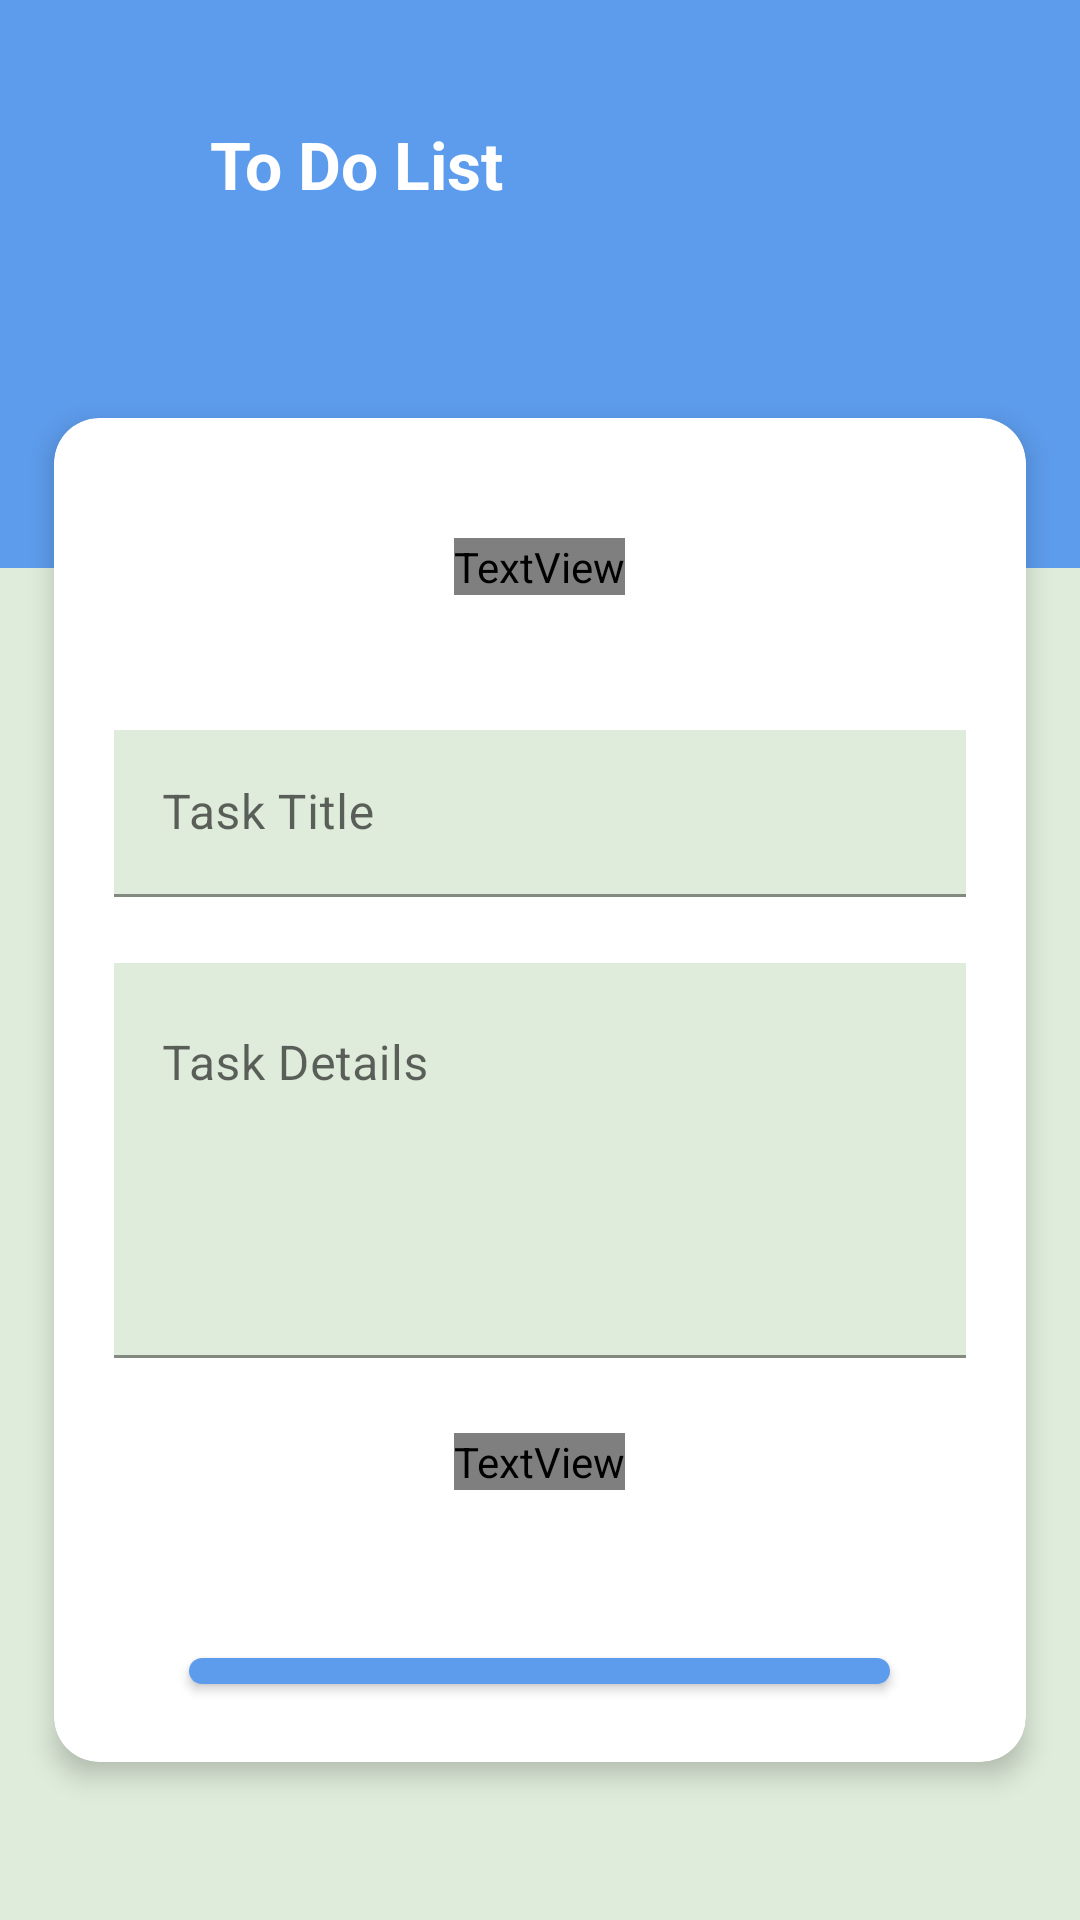

The Android layout XML behind this screen, and the referenced resources:
<!-- AndroidManifest.xml: application theme Theme.TodoList -->
<!-- res/layout/activity_update_task.xml -->
<?xml version="1.0" encoding="utf-8"?>
<androidx.constraintlayout.widget.ConstraintLayout xmlns:android="http://schemas.android.com/apk/res/android"
    xmlns:app="http://schemas.android.com/apk/res-auto"
    xmlns:tools="http://schemas.android.com/tools"
    android:layout_width="match_parent"
    android:layout_height="match_parent"
    android:background="@color/background"
    tools:context=".ui.home.tabs.tasks_list.UpdateTaskActivity">

    <com.google.android.material.appbar.AppBarLayout
        android:id="@+id/appBarLayout"
        android:layout_width="match_parent"
        android:layout_height="wrap_content"
        android:background="@color/colorPrimary"
        app:layout_constraintTop_toTopOf="parent">

        <androidx.appcompat.widget.Toolbar
            android:id="@+id/toolbar"
            android:layout_width="match_parent"
            android:layout_height="wrap_content"
            android:padding="40dp">

            <ImageView
                android:id="@+id/back_btn"
                android:layout_width="wrap_content"
                android:layout_height="wrap_content"
                android:src="@drawable/back_arrow" />

            <TextView
                android:layout_width="wrap_content"
                android:layout_height="wrap_content"
                android:layout_marginStart="30dp"
                android:text="To Do List"
                android:textColor="@color/app_bar_txt_color"
                android:textSize="22sp"
                android:textStyle="bold" />
        </androidx.appcompat.widget.Toolbar>
    </com.google.android.material.appbar.AppBarLayout>

    <ImageView
        android:id="@+id/image_app_bar"
        android:layout_width="match_parent"
        android:layout_height="80dp"
        android:elevation="4dp"
        android:src="@color/colorPrimary"
        app:layout_constraintTop_toBottomOf="@id/appBarLayout" />

    <androidx.cardview.widget.CardView
        android:id="@+id/card_view"
        android:layout_width="0dp"
        android:layout_height="0dp"
        android:layout_marginTop="30dp"
        android:background="@color/bottom_app_bar_color"
        app:cardElevation="5dp"
        app:cardCornerRadius="15dp"
        app:layout_constraintEnd_toEndOf="parent"
        app:layout_constraintHeight_percent="0.7"
        app:layout_constraintStart_toStartOf="parent"
        app:layout_constraintTop_toBottomOf="@id/appBarLayout"
        app:layout_constraintWidth_percent="0.9">

        <LinearLayout
            android:layout_width="match_parent"
            android:layout_height="match_parent"
            android:orientation="vertical"
            android:padding="20dp">

            <TextView
                android:id="@+id/edit_task_tv"
                android:layout_width="wrap_content"
                android:layout_height="wrap_content"
                android:layout_gravity="center_horizontal"
                android:layout_marginTop="20dp"
                android:text="Edit Task"
                android:textColor="@color/text_color"
                android:textSize="18sp"
                android:textStyle="bold" />

            <com.google.android.material.textfield.TextInputLayout
                android:id="@+id/title_container"
                android:layout_width="match_parent"
                android:layout_height="wrap_content"
                android:layout_marginTop="45dp">

                <com.google.android.material.textfield.TextInputEditText
                    android:id="@+id/title"
                    android:layout_width="match_parent"
                    android:layout_height="wrap_content"
                    android:background="@color/background"
                    android:hint="Task Title" />
            </com.google.android.material.textfield.TextInputLayout>

            <com.google.android.material.textfield.TextInputLayout
                android:id="@+id/description_container"
                android:layout_width="match_parent"
                android:layout_height="wrap_content"
                android:layout_marginTop="10dp">

                <com.google.android.material.textfield.TextInputEditText
                    android:id="@+id/description"
                    android:layout_width="match_parent"
                    android:layout_height="wrap_content"
                    android:layout_marginTop="12dp"
                    android:background="@color/background"
                    android:gravity="start"
                    android:hint="Task Details"
                    android:lines="5"
                    android:maxLines="5"
                    android:minLines="5" />
            </com.google.android.material.textfield.TextInputLayout>

            <com.google.android.material.textfield.TextInputLayout
                android:id="@+id/date_container"
                android:layout_width="match_parent"
                android:layout_height="wrap_content"
                android:layout_marginTop="5dp">

                <TextView
                    android:id="@+id/date_tv"
                    android:layout_width="wrap_content"
                    android:layout_height="wrap_content"
                    android:layout_gravity="center_horizontal"
                    android:layout_marginTop="20dp"
                    android:hint="Select Time"
                    android:textColor="@color/text_color"
                    android:textSize="20sp"
                    android:textStyle="bold" />
            </com.google.android.material.textfield.TextInputLayout>

            <com.google.android.material.button.MaterialButton
                android:id="@+id/save_btn"
                android:layout_width="wrap_content"
                android:layout_height="wrap_content"
                android:layout_gravity="center_horizontal"
                android:layout_marginTop="50dp"
                android:paddingVertical="15dp"
                android:paddingHorizontal="50dp"
                android:text="Save Changes"
                android:textSize="18sp"
                android:textAllCaps="false"
                android:textColor="@color/white"
                app:cornerRadius="25sp" />
        </LinearLayout>

    </androidx.cardview.widget.CardView>

</androidx.constraintlayout.widget.ConstraintLayout>
<!-- resources referenced by this layout -->
<resources>
  <color name="app_bar_txt_color">#FFFFFF</color>
  <color name="background">#DFECDB</color>
  <color name="bottom_app_bar_color">#FFFFFF</color>
  <color name="colorPrimary">#5D9CEC</color>
  <color name="text_color">#FFFFFFFF</color>
  <color name="white">#FFFFFFFF</color>
  <!-- drawable back_arrow (drawable-night) -->
  <vector xmlns:android="http://schemas.android.com/apk/res/android"
      android:width="24dp"
      android:height="24dp"
      android:autoMirrored="true"
      android:tint="#060E1E"
      android:viewportWidth="24"
      android:viewportHeight="24">
      <path
          android:fillColor="@android:color/white"
          android:pathData="M20,11H7.83l5.59,-5.59L12,4l-8,8 8,8 1.41,-1.41L7.83,13H20v-2z" />
  </vector>
  <style name="Theme.TodoList" parent="Base.Theme.TodoList" />
  <style name="Base.Theme.TodoList" parent="Theme.MaterialComponents.DayNight.NoActionBar">
          
          <item name="colorPrimary">@color/colorPrimary</item>
          <item name="colorPrimaryVariant">@color/colorPrimaryDark</item>
          <item name="colorOnPrimary">@color/white</item>
  
          <item name="colorSecondary">@color/colorPrimary</item>
          <item name="colorSecondaryVariant">@color/colorPrimaryDark</item>
          <item name="colorOnSecondary">@color/white</item>
  
          <item name="android:statusBarColor">@color/colorPrimary</item>
      </style>
  <color name="colorPrimaryDark">#1767CC</color>
</resources>
